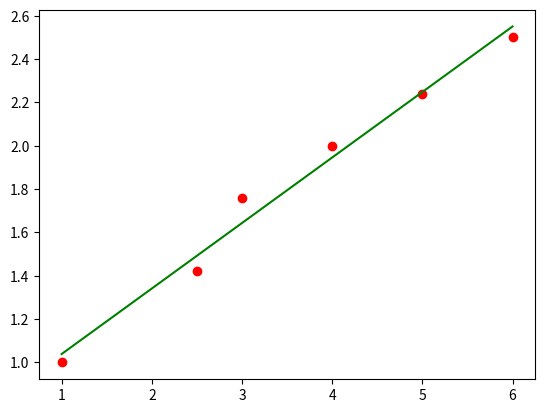

Recreate this plot in Python.
import matplotlib.pyplot as plt
import numpy as np

x = [1, 2.5, 3, 4, 5, 6]
y = [1, 1.42, 1.76, 2, 2.24, 2.5]
p, v = np.polyfit(x, y, deg=1, cov=True)
p_f = np.poly1d(p)
plt.plot(x, y, 'ro')
plt.plot(x, p_f(x), 'g')
plt.show()
